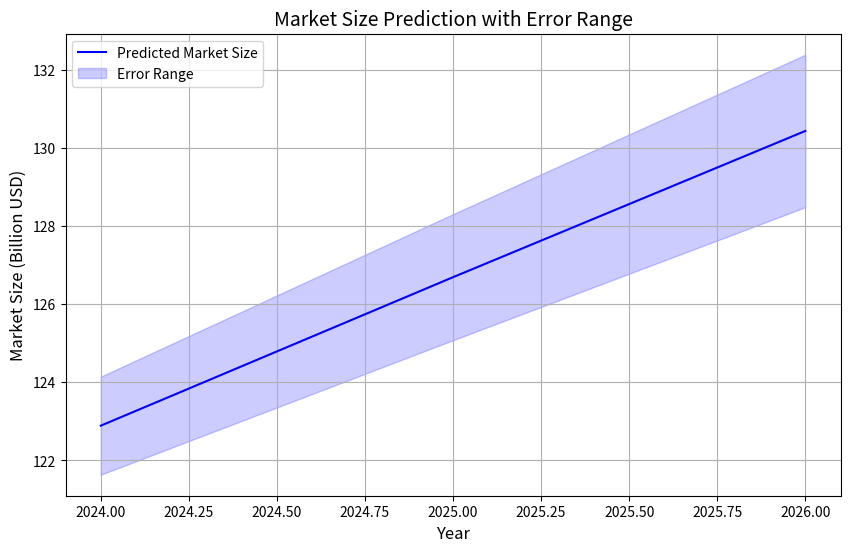

Source code (Python):
import numpy as np
import pandas as pd
import matplotlib.pyplot as plt

# === Data Definition ===
years = np.array([2024, 2025, 2026])  # Predicted years
pet_count = np.array([10400, 10650, 10900])  # Predicted pet population
per_capita = np.array([123.0, 125.0, 127.0])  # Predicted per capita spending
base_market_size = pet_count * per_capita / 10000  # Initial market size (billion USD)

# Dynamic elasticity function
def beta_function(year, base_beta=0.2, beta_growth=0.05, start_year=2024):
    return base_beta + beta_growth * (year - start_year)

# Demand function
def demand_function(base_demand, tariff, beta, noise=0):
    return base_demand * np.exp(-beta * tariff) + noise

# Supply function
def supply_function(base_supply, tariff, exchange_rate, alpha, gamma, rho, noise=0):
    international_supply = base_supply * (1 + alpha * tariff + gamma * exchange_rate)  # International supply
    domestic_supply = rho * (base_supply - international_supply)  # Domestic substitution
    return international_supply + domestic_supply + noise

# === Mean and standard deviation of input parameters ===
tariff_mean, tariff_std = 0.2, 0.05  # Mean and standard deviation of tariff changes
exchange_rate_mean, exchange_rate_std = -0.01, 0.02  # Mean and standard deviation of exchange rate changes
substitution_rate = 0.5  # Domestic substitution rate

# Number of simulations
num_simulations = 1000

# Store simulation results
simulated_market_sizes = []

# Monte Carlo simulation
for _ in range(num_simulations):
    tariffs = np.random.normal(tariff_mean, tariff_std, len(years))
    exchange_rates = np.random.normal(exchange_rate_mean, exchange_rate_std, len(years))
    
    market_size_simulation = []
    for year, base_size in zip(years, base_market_size):
        tariff = tariffs[years.tolist().index(year)]
        exchange_rate = exchange_rates[years.tolist().index(year)]
        
        # Dynamic demand and supply
        beta = beta_function(year)
        adjusted_demand = demand_function(base_size, tariff, beta)
        adjusted_supply = supply_function(base_size, tariff, exchange_rate, 0.3, -0.15, substitution_rate)
        market_size_simulation.append(min(adjusted_demand, adjusted_supply))
    
    simulated_market_sizes.append(market_size_simulation)

# Convert to DataFrame
simulated_df = pd.DataFrame(simulated_market_sizes, columns=years)

# Calculate error ranges
mean_market_size = simulated_df.mean()
std_market_size = simulated_df.std()

# === Visualization of error ranges ===
plt.figure(figsize=(10, 6))
plt.plot(years, mean_market_size, label="Predicted Market Size", color='blue')
plt.fill_between(years, mean_market_size - std_market_size, mean_market_size + std_market_size, color='blue', alpha=0.2, label="Error Range")
plt.title("Market Size Prediction with Error Range", fontsize=14)
plt.xlabel("Year", fontsize=12)
plt.ylabel("Market Size (Billion USD)", fontsize=12)
plt.legend()
plt.grid()
plt.show()
